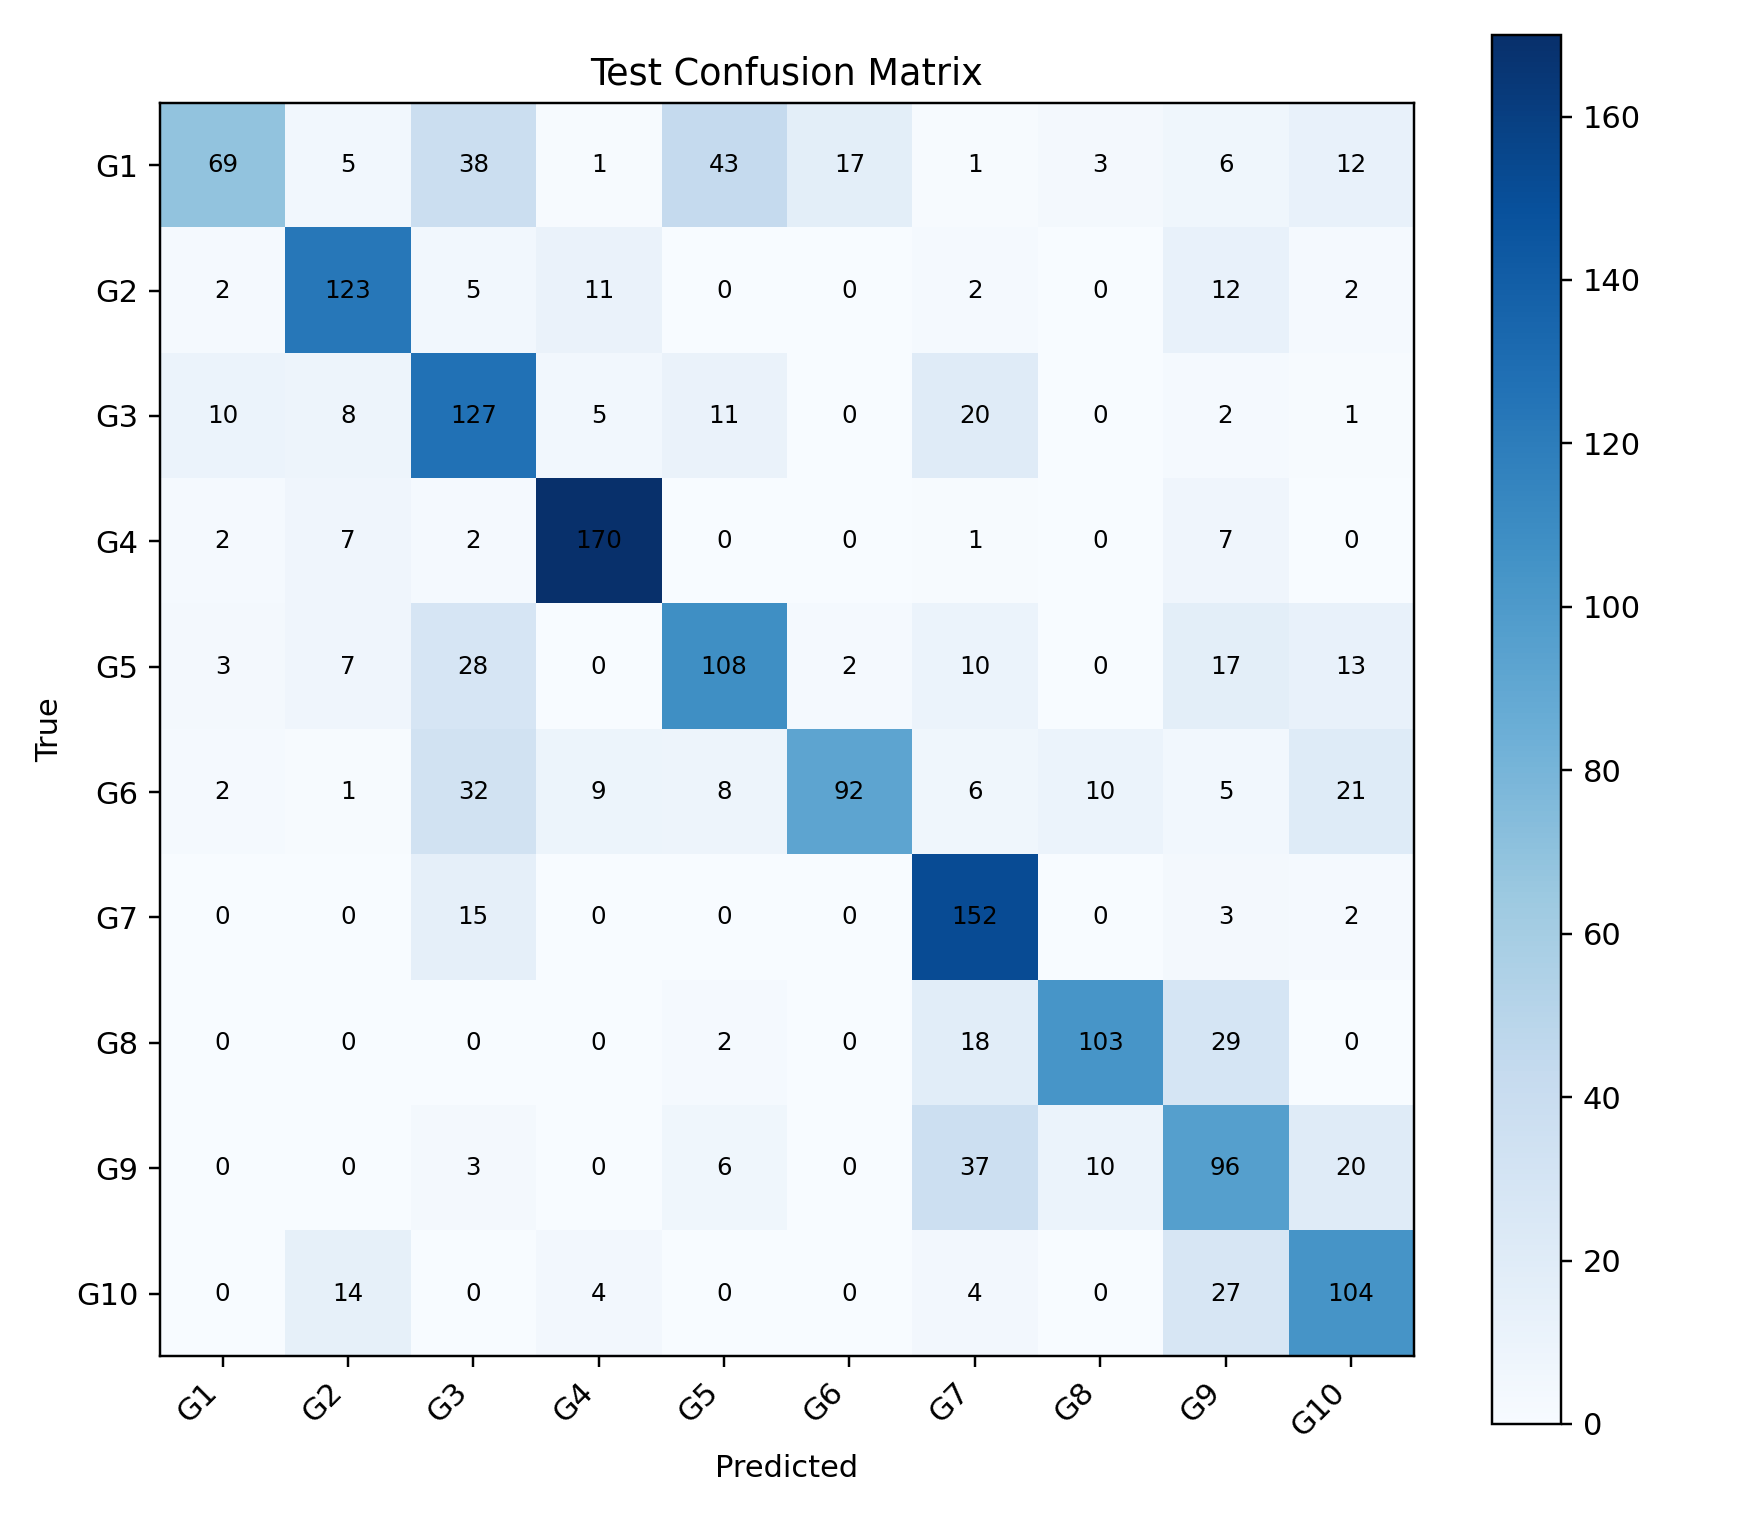

Values plotted in this chart, from the file beside it:
, G1, G2, G3, G4, G5, G6, G7, G8, G9, G10
G1, 69, 5, 38, 1, 43, 17, 1, 3, 6, 12
G2, 2, 123, 5, 11, 0, 0, 2, 0, 12, 2
G3, 10, 8, 127, 5, 11, 0, 20, 0, 2, 1
G4, 2, 7, 2, 170, 0, 0, 1, 0, 7, 0
G5, 3, 7, 28, 0, 108, 2, 10, 0, 17, 13
G6, 2, 1, 32, 9, 8, 92, 6, 10, 5, 21
G7, 0, 0, 15, 0, 0, 0, 152, 0, 3, 2
G8, 0, 0, 0, 0, 2, 0, 18, 103, 29, 0
G9, 0, 0, 3, 0, 6, 0, 37, 10, 96, 20
G10, 0, 14, 0, 4, 0, 0, 4, 0, 27, 104
